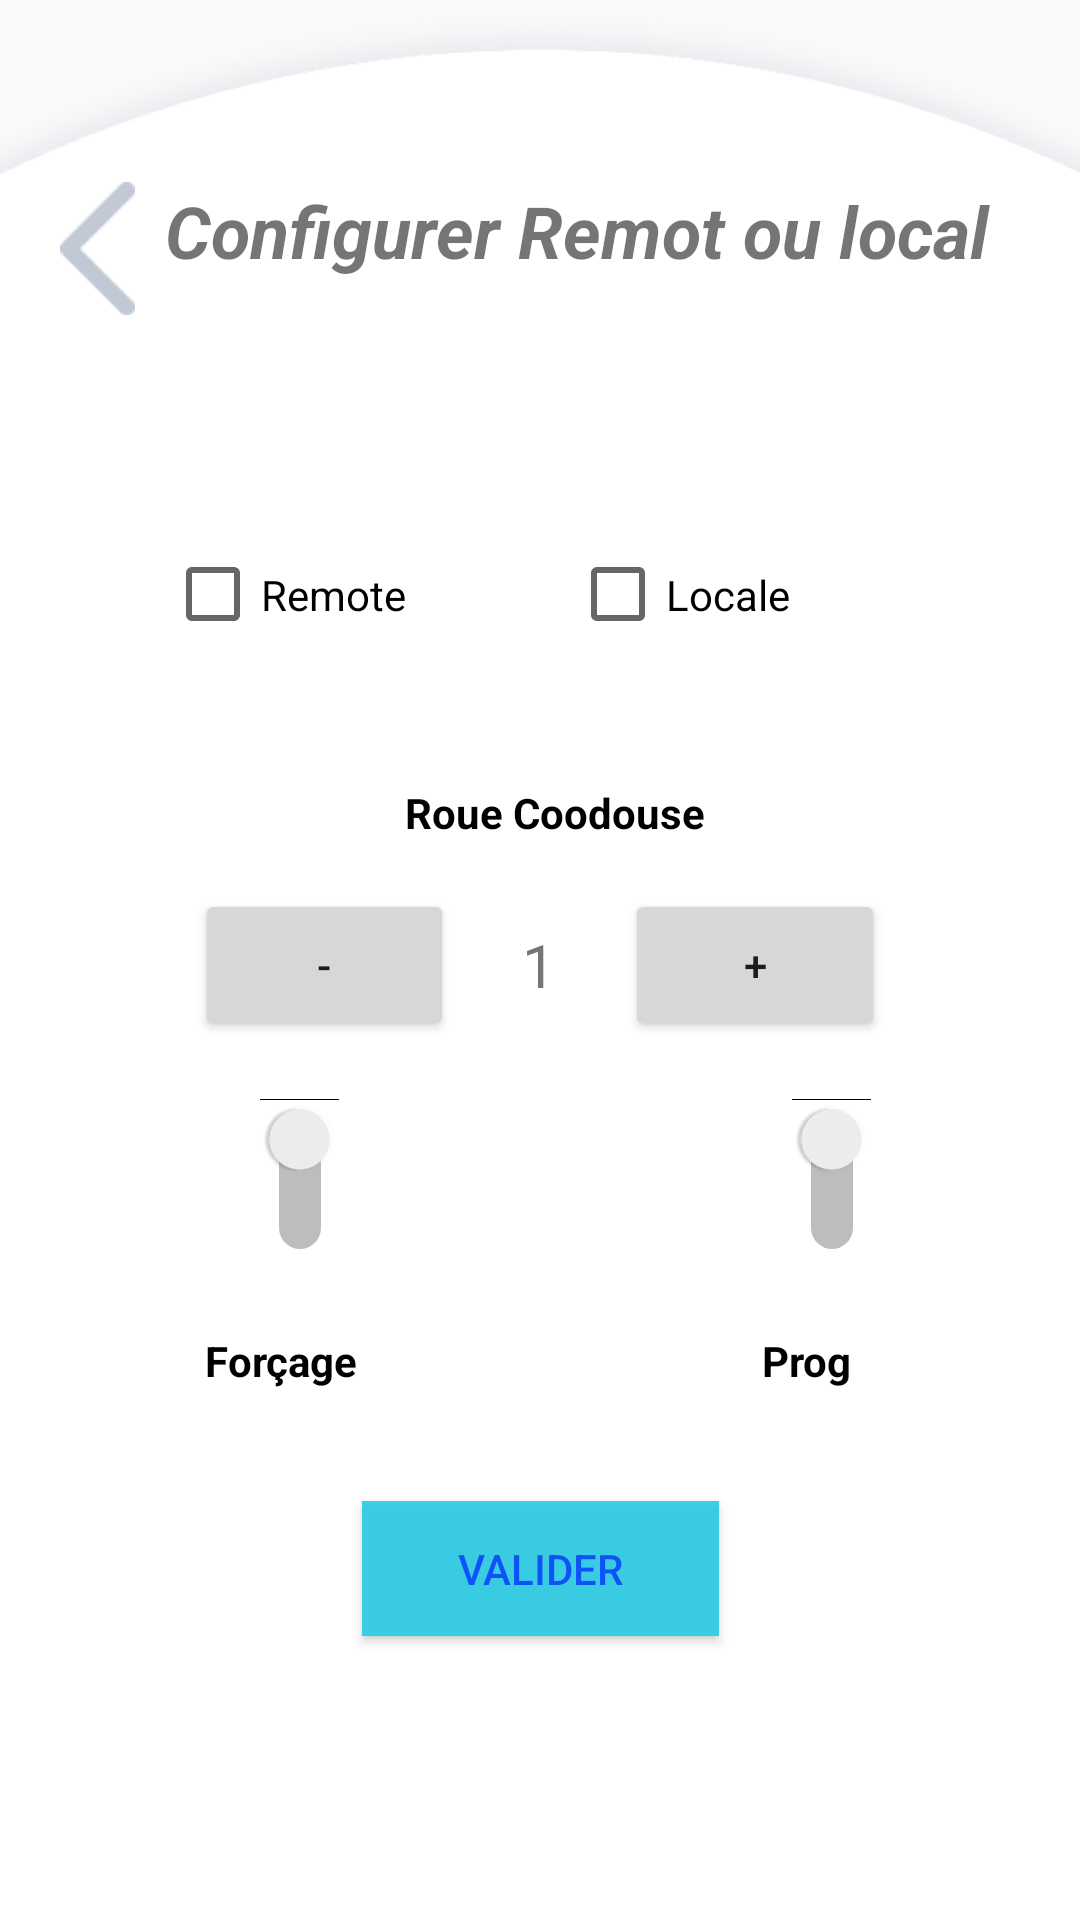

Write the Android layout XML for this screen, with the resource values it uses.
<!-- AndroidManifest.xml: application theme Theme.MaterialComponents.Light.NoActionBar.Bridge -->
<!-- res/layout/activity_envoi_remot_local.xml -->
<?xml version="1.0" encoding="utf-8"?>
<androidx.constraintlayout.widget.ConstraintLayout xmlns:android="http://schemas.android.com/apk/res/android"
    xmlns:app="http://schemas.android.com/apk/res-auto"
    xmlns:tools="http://schemas.android.com/tools"
    android:layout_width="match_parent"
    android:layout_height="match_parent"
    android:background="@drawable/elipse10"
    tools:context=".EnvoiRemotLocal">


    <LinearLayout
        android:id="@+id/linearLayout"
        android:layout_width="350dp"
        android:layout_height="423dp"
        android:orientation="vertical"
        app:layout_constraintBottom_toBottomOf="parent"
        app:layout_constraintEnd_toEndOf="parent"
        app:layout_constraintStart_toStartOf="parent"
        app:layout_constraintTop_toTopOf="parent"
        app:layout_constraintVertical_bias="0.234">

        <LinearLayout
            android:layout_width="match_parent"
            android:layout_height="0dp"
            android:layout_marginBottom="10dp"
            android:layout_weight="1"
            android:orientation="horizontal">

            <ImageButton
                android:id="@+id/back"
                android:layout_width="@dimen/w_back"
                android:layout_height="45dp"
                android:layout_marginStart="15dp"
                android:layout_marginTop="10dp"
                android:background="@android:color/transparent"
                android:scaleType="fitStart"
                app:srcCompat="@drawable/btnback1" />

            <TextView
                android:id="@+id/textView10"
                android:layout_width="wrap_content"
                android:layout_height="45dp"
                android:layout_marginStart="10dp"
                android:layout_marginTop="10dp"
                android:text="Configurer Remot ou local"
                android:textAlignment="center"
                android:textSize="@dimen/tx_header1"
                android:textStyle="bold|italic" />

        </LinearLayout>

        <LinearLayout
            android:layout_width="match_parent"
            android:layout_height="4dp"
            android:layout_weight="1"
            android:orientation="horizontal">

            <CheckBox
                android:id="@+id/remote"
                android:layout_width="41dp"
                android:layout_height="match_parent"
                android:layout_marginStart="50dp"
                android:layout_marginTop="20dp"
                android:layout_marginEnd="10dp"
                android:layout_marginBottom="20dp"
                android:layout_weight="1"
                android:text="@string/remote" />

            <CheckBox
                android:id="@+id/locale"
                android:layout_width="41dp"
                android:layout_height="match_parent"
                android:layout_marginStart="10dp"
                android:layout_marginTop="20dp"
                android:layout_marginEnd="50dp"
                android:layout_marginBottom="20dp"
                android:layout_weight="1"
                android:text="@string/locale" />
        </LinearLayout>

        <LinearLayout
            android:layout_width="match_parent"
            android:layout_height="11dp"
            android:layout_marginBottom="0dp"
            android:layout_weight="1"
            android:orientation="vertical">

            <TextView
                android:layout_width="180dp"
                android:layout_height="match_parent"
                android:layout_marginStart="90dp"
                android:layout_weight="1"
                android:gravity="center"
                android:text="@string/roue_coodouse"
                android:textColor="@color/black"
                android:textStyle="bold" />

            <LinearLayout
                android:layout_width="match_parent"
                android:layout_height="match_parent"
                android:layout_weight="1"
                android:orientation="horizontal">

                <Button
                    android:id="@+id/decrease"
                    android:layout_width="41dp"
                    android:layout_height="match_parent"
                    android:layout_marginStart="60dp"
                    android:layout_weight="1"
                    android:onClick="decreaseInteger"
                    android:text="@string/moin" />

                <TextView
                    android:id="@+id/integer_number"
                    android:layout_width="wrap_content"
                    android:layout_height="match_parent"
                    android:layout_weight="1"
                    android:gravity="center"
                    android:text="@string/_1"
                    android:textSize="20sp" />

                <Button
                    android:id="@+id/increase"
                    android:layout_width="41dp"
                    android:layout_height="match_parent"
                    android:layout_marginEnd="60dp"
                    android:layout_weight="1"
                    android:onClick="increaseInteger"
                    android:text="@string/plus" />
            </LinearLayout>
        </LinearLayout>

        <LinearLayout
            android:layout_width="match_parent"
            android:layout_height="36dp"
            android:layout_weight="1"
            android:orientation="horizontal">

            <LinearLayout
                android:layout_width="60dp"
                android:layout_height="match_parent"
                android:layout_marginStart="0dp"
                android:layout_marginEnd="0dp"
                android:layout_weight="1"
                android:orientation="vertical">

                <Switch
                    android:id="@+id/switchforc"
                    android:layout_width="60dp"
                    android:layout_height="0dp"
                    android:layout_marginStart="65dp"
                    android:layout_weight="1"
                    android:rotation="90"
                    tools:ignore="NestedWeights,RtlHardcoded,UseSwitchCompatOrMaterialXml" />

                <TextView
                    android:layout_width="match_parent"
                    android:layout_height="40dp"
                    android:gravity="center"
                    android:text="@string/forcage"
                    android:textColor="@color/black"
                    android:textStyle="bold" />

            </LinearLayout>

            <LinearLayout
                android:layout_width="55dp"
                android:layout_height="match_parent"
                android:layout_marginEnd="0dp"
                android:layout_weight="1"
                android:orientation="vertical">

                <Switch
                    android:id="@+id/switchprog"
                    android:layout_width="60dp"
                    android:layout_height="0dp"
                    android:layout_marginStart="65dp"
                    android:layout_weight="1"
                    android:rotation="90"
                    tools:ignore="NestedWeights,RtlHardcoded,UseSwitchCompatOrMaterialXml" />

                <TextView
                    android:layout_width="match_parent"
                    android:layout_height="40dp"
                    android:gravity="center"
                    android:text="@string/prog"
                    android:textColor="@color/black"
                    android:textStyle="bold" />

            </LinearLayout>
        </LinearLayout>

    </LinearLayout>

    <Button
        android:id="@+id/send"
        android:layout_width="119dp"
        android:layout_height="45dp"
        android:background="@drawable/rectanglevert"
        android:onClick="sendBtn"
        android:text="Valider"
        android:textColor="@color/bleu"
        app:layout_constraintBottom_toBottomOf="parent"
        app:layout_constraintEnd_toEndOf="parent"
        app:layout_constraintStart_toStartOf="parent"
        app:layout_constraintTop_toBottomOf="@+id/linearLayout"
        app:layout_constraintVertical_bias="0.219" />


</androidx.constraintlayout.widget.ConstraintLayout>
<!-- resources referenced by this layout -->
<resources>
  <color name="black">#FF000000</color>
  <color name="bleu">#BE0028FF</color>
  <dimen name="tx_header1">24sp</dimen>
  <dimen name="w_back">25dp</dimen>
  <!-- drawable btnback1: png bitmap (drawable, 568 bytes) -->
  <!-- drawable elipse10: png bitmap (drawable, 82338 bytes) -->
  <!-- drawable rectanglevert (drawable) -->
  <?xml version="1.0" encoding="utf-8"?>
  <shape xmlns:android="http://schemas.android.com/apk/res/android"
      android:shape="rectangle">
  
      <solid android:color="#F030CBE3"/>
      <corners android:radius="0px"/>
      
  </shape>
  <string name="_1">1</string>
  <string name="forcage">Forçage</string>
  <string name="locale">Locale</string>
  <string name="moin">-</string>
  <string name="plus">+</string>
  <string name="prog">Prog</string>
  <string name="remote">Remote</string>
  <string name="roue_coodouse">Roue Coodouse</string>
</resources>
